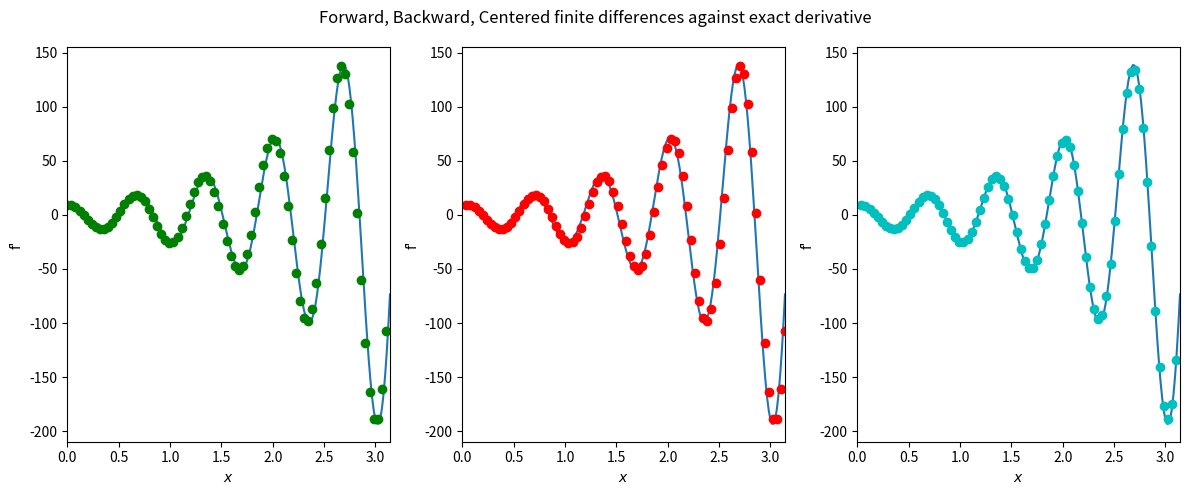
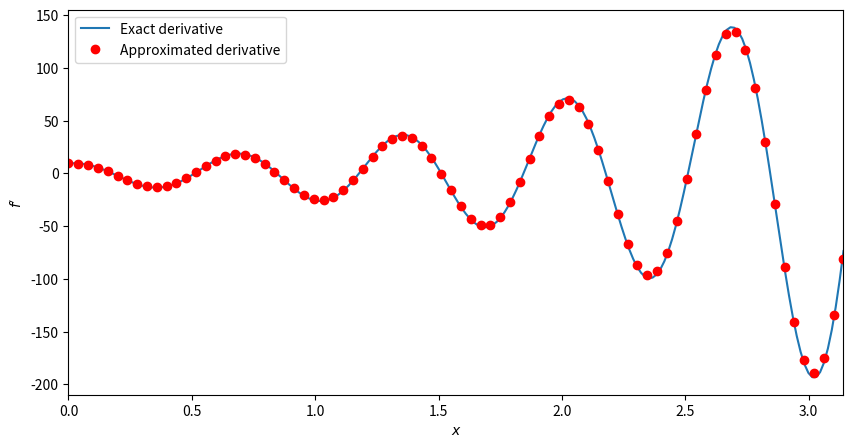

Recreate these plots in Python, in order.
import numpy as np
import matplotlib.pyplot as plt

pi = np.pi
gridx = 200
intl = pi
xdiff = intl/(gridx-1)

xval = np.linspace(0,intl,gridx)
func = np.exp(xval)*np.sin(3*pi*xval)
deriv = np.exp(xval)*(np.sin(3*pi*xval)+3*pi*np.cos(3*pi*xval))

gridx = 80
intl = pi
xdiff = intl/(gridx-1)

xval_c = np.linspace(0,intl,gridx)
func_c = np.exp(xval_c)*np.sin(3*pi*xval_c)

for_diff = np.empty(gridx)
back_diff = np.empty(gridx)
cent_diff = np.empty(gridx)

for k in range(0,gridx-1):
    for_diff[k] = (func_c[k+1] -func_c[k])/xdiff

for k in range(1,gridx):
    back_diff[k] = (func_c[k] - func_c[k-1])/xdiff

for k in range(1,gridx-1):
    cent_diff[k] = (func_c[k+1] - func_c[k-1])/(2*xdiff)

fig,ax = plt.subplots(1,3,figsize=(12,5),tight_layout=True)
fig.suptitle('Forward, Backward, Centered finite differences against exact derivative')

for axx in ax:
    axx.set_xlim(xval[0],xval[-1])
    axx.set_xlabel('$x$')
    axx.set_ylabel("f'")

ax[0].plot(xval,deriv)
ax[0].plot(xval_c[0:gridx-1],for_diff[0:gridx-1],'go')

ax[1].plot(xval,deriv)
ax[1].plot(xval_c[1:gridx],back_diff[1:gridx],'ro')

ax[2].plot(xval,deriv)
ax[2].plot(xval_c[1:gridx-1],cent_diff[1:gridx-1],'co')

plt.show()

df = np.empty(gridx)

df[0] = (-3/2*func_c[0] + 2*func_c[1] - 1/2*func_c[2])/xdiff
df[-1] = (3/2*func_c[-1] - 2*func_c[-2] + 1/2*func_c[-3])/xdiff
df[1:-1] = (func_c[2:] - func_c[:-2])/(2*xdiff)

fig,ax = plt.subplots(figsize=(10,5))

ax.set_xlim(min(xval[0], xval_c[0]), max(xval[-1], xval_c[-1]))

ax.plot(xval, deriv, label='Exact derivative')
ax.plot(xval_c, df, 'ro', label='Approximated derivative')
ax.set_xlabel('$x$')
ax.set_ylabel("$f'$")
ax.legend(loc='upper left')
plt.show()
